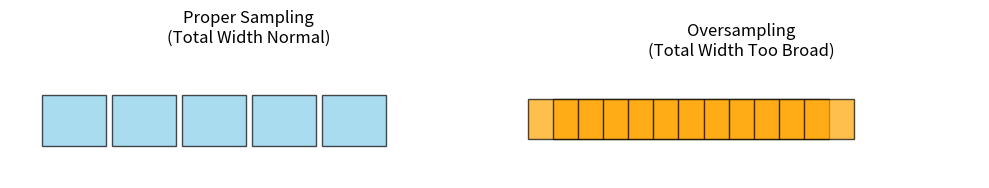

Generate this figure with matplotlib:
import matplotlib.pyplot as plt

fig, ax = plt.subplots(1, 2, figsize=(10, 4))

pixel_height = 0.8
ifov_width = 1.0
gap = 0.1

# --- Left: Proper sampling (no overlap, total width normal) ---
x_start = 0
for i in range(5):
    ax[0].add_patch(plt.Rectangle((x_start, 0), ifov_width, pixel_height,
                                  facecolor='skyblue', edgecolor='k', alpha=0.7))
    x_start += ifov_width + gap

ax[0].set_title("Proper Sampling\n(Total Width Normal)")
ax[0].set_xlim(-0.5, 7)
ax[0].set_ylim(-0.5, 1.5)
ax[0].set_aspect('equal', adjustable='box')
ax[0].axis('off')

# --- Right: Oversampling (more pixels, total width larger) ---
x_start = 0
overlap_shift = 0.5  # less than IFOV width, causing overlap
for i in range(12):  # more pixels, so total width expands
    ax[1].add_patch(plt.Rectangle((x_start, 0), ifov_width, pixel_height,
                                  facecolor='orange', edgecolor='k', alpha=0.7))
    x_start += overlap_shift

ax[1].set_title("Oversampling\n(Total Width Too Broad)")
ax[1].set_xlim(-0.5, 9)  # wider axis to show increase
ax[1].set_ylim(-0.5, 1.5)
ax[1].set_aspect('equal', adjustable='box')
ax[1].axis('off')

plt.tight_layout()
plt.show()
